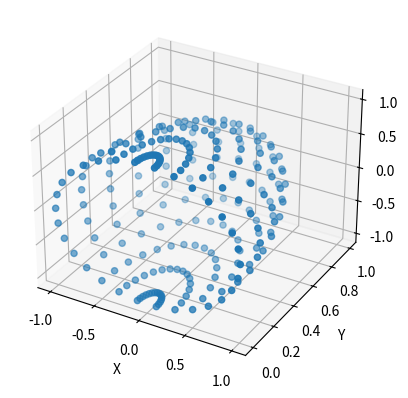

The script that saved this image:
import numpy as np
import matplotlib.pyplot as plt


# set up all directions
def get_directions(num):
    d = np.zeros((num * num, dimension))
    angles = np.linspace(0, 2 * np.pi, num, endpoint=False)  # xy
    phi_angles = np.linspace(0, 2 * np.pi, num, endpoint=False)  # z
    for i in range(num):  # angle of xy plane
        for j in range(num):  # angle of z plane
            d[i * num + j, 2] = np.sin(phi_angles[j])
            d[i * num + j, 1] = np.cos(phi_angles[j]) * np.sin(angles[i])
            d[i * num + j, 0] = np.cos(phi_angles[j]) * np.cos(angles[i])
    return d


def get_propelled_directions(num, last, deg):
    phi = np.arcsin(last[2])
    theta = np.arcsin(last[1] / np.cos(phi))
    # print(theta, phi, deg)
    theta_angles = helper(np.linspace(0, 2 * np.pi, num, endpoint=False), theta - deg, theta + deg)
    phi_angles = helper(np.linspace(0, 2 * np.pi, num, endpoint=False), phi - deg, phi + deg)
    d = []
    print(len(theta_angles), len(phi_angles))
    for i in range(len(theta_angles)):  # angle of xy plane
        for j in range(len(phi_angles)):  # angle of z plane
            arr = [np.cos(phi_angles[j]) * np.cos(theta_angles[i]),
                   np.cos(phi_angles[j]) * np.sin(theta_angles[i]),
                   np.sin(phi_angles[j])]
            d.append(arr)
    return np.array(d)


def helper(angles, a, b):
    if a < 0:
        print("a < 0")
        temp = a
        a = b
        b = temp + 2 * np.pi
        i = 0
        while i < len(angles):
            if a > angles[i] or angles[i] > b:
                angles = np.delete(angles, i)
            else:
                i += 1
    elif b >= 2 * np.pi:
        print("b > 2pi")
        temp = b
        b = a
        a = 2 * np.pi - temp
        i = 0
        while i < len(angles):
            if a > angles[i] or angles[i] > b:
                angles = np.delete(angles, i)
            else:
                i += 1
    else:
        print("in the range")
        print(a, b)
        i = 0
        while i < len(angles):
            print(angles[i])
            if a < angles[i] < b:
                angles = np.delete(angles, i)
            else:
                i += 1
    return angles


# test whether the length is 1 or not
def test_directions(directions):
    seen = [[]]
    repeated = 0
    for d in directions:  # determine precision
        # print("-------------------------------")
        # print(d, type(d))
        temp = [d[0], d[1], d[2]]
        # print(type(temp))
        if temp not in seen:
            seen.append(temp)
        else:
            # print("!!!repeated!!!")
            # print(f"d is {d}")
            # repeated_directions = seen[seen.index(temp)]
            # print(f"repeated is [{repeated_directions}]")
            # print(f"difference is {d - repeated_directions}")
            repeated += 1
    # print(len(seen))
    print(f"repeated: {repeated}, overall: {len(directions)}, ratio: {repeated / len(directions)}")


# Visualize the directions
def visualize_directions(directions):
    fig = plt.figure()
    ax = fig.add_subplot(111, projection='3d')
    ax.scatter(directions[:, 0], directions[:, 1], directions[:, 2])
    ax.set_xlabel('X')
    ax.set_ylabel('Y')
    ax.set_zlabel('Z')
    plt.show()


num_dir = 30
dimension = 3
# directions = get_directions(num_dir)
directions = get_propelled_directions(num_dir, [0, 1, 0], np.pi / 2)
# print(directions)
test_directions(directions)
# print(len(directions))
visualize_directions(directions)
